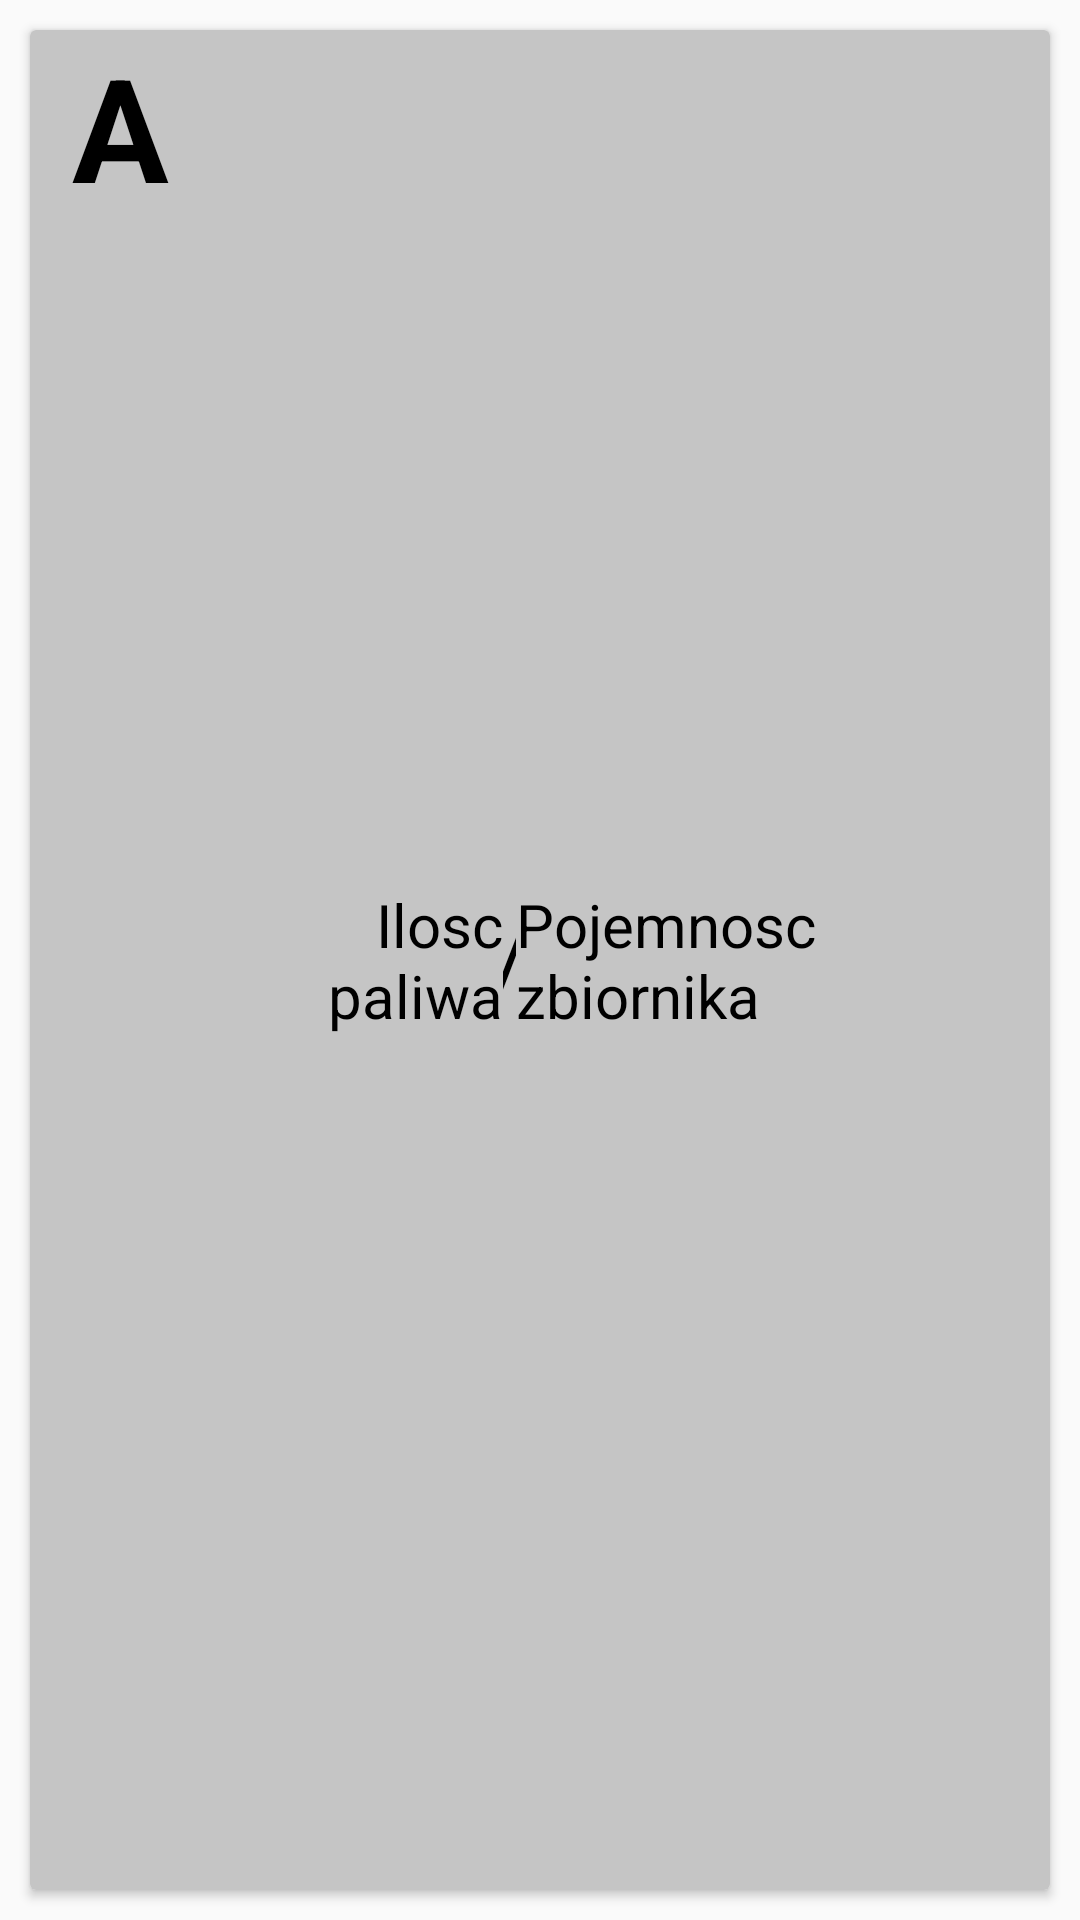

Produce the Android XML layout that renders to this screen, including the resource entries it uses.
<!-- AndroidManifest.xml: application theme AppTheme.Gospodarstwo -->
<!-- res/layout/lista_zbiorniki.xml -->
<?xml version="1.0" encoding="utf-8"?>
<LinearLayout xmlns:android="http://schemas.android.com/apk/res/android"
    xmlns:app="http://schemas.android.com/apk/res-auto"
    xmlns:tools="http://schemas.android.com/tools"
    android:layout_width="match_parent"
    android:layout_height="wrap_content"
    android:orientation="vertical">

    <androidx.cardview.widget.CardView
        android:id="@+id/cardzbiornik"
        android:layout_width="match_parent"
        android:layout_height="match_parent"
        android:layout_margin="10dp">

        <LinearLayout
            android:id="@+id/linear_lay_zbior"
            android:layout_width="match_parent"
            android:layout_height="match_parent"
            android:orientation="horizontal"
            android:background="#C5C5C5">

            <TextView
                android:id="@+id/numer_zbiornika"
                android:layout_width="60dp"
                android:layout_height="match_parent"
                android:layout_weight="0"
                android:gravity="center_horizontal"
                android:text="A"
                android:textColor="@color/black"
                android:textSize="48sp"
                android:textStyle="bold" />

            <LinearLayout
                android:layout_width="match_parent"
                android:layout_height="match_parent"
                android:layout_weight="0"
                android:orientation="horizontal">

                <TextView
                    android:id="@+id/ilosc_paliwa"
                    android:layout_width="wrap_content"
                    android:layout_height="match_parent"
                    android:layout_weight="1"
                    android:gravity="center|right"
                    android:textSize="20dp"
                    android:textColor="@color/black"
                    android:text="Ilosc paliwa" />

                <TextView
                    android:id="@+id/textView7"
                    android:layout_width="wrap_content"
                    android:layout_height="match_parent"
                    android:layout_weight="1"
                    android:gravity="center"
                    android:textColor="@color/black"
                    android:text="/"
                    android:textSize="30dp"/>

                <TextView
                    android:id="@+id/poj_zbior_paliwa"
                    android:layout_width="wrap_content"
                    android:layout_height="match_parent"
                    android:gravity="center|left"
                    android:textSize="20dp"
                    android:layout_weight="1"
                    android:textColor="@color/black"
                    android:text="Pojemnosc zbiornika" />
            </LinearLayout>

        </LinearLayout>
    </androidx.cardview.widget.CardView>
</LinearLayout>
<!-- resources referenced by this layout -->
<resources>
  <color name="black">#FF000000</color>
  <style name="AppTheme.Gospodarstwo" parent="Theme.AppCompat.Light.DarkActionBar">
          <item name="windowActionBar">false</item>
          <item name="windowNoTitle">true</item>
          <item name="android:windowFullscreen">true</item>
      </style>
</resources>
